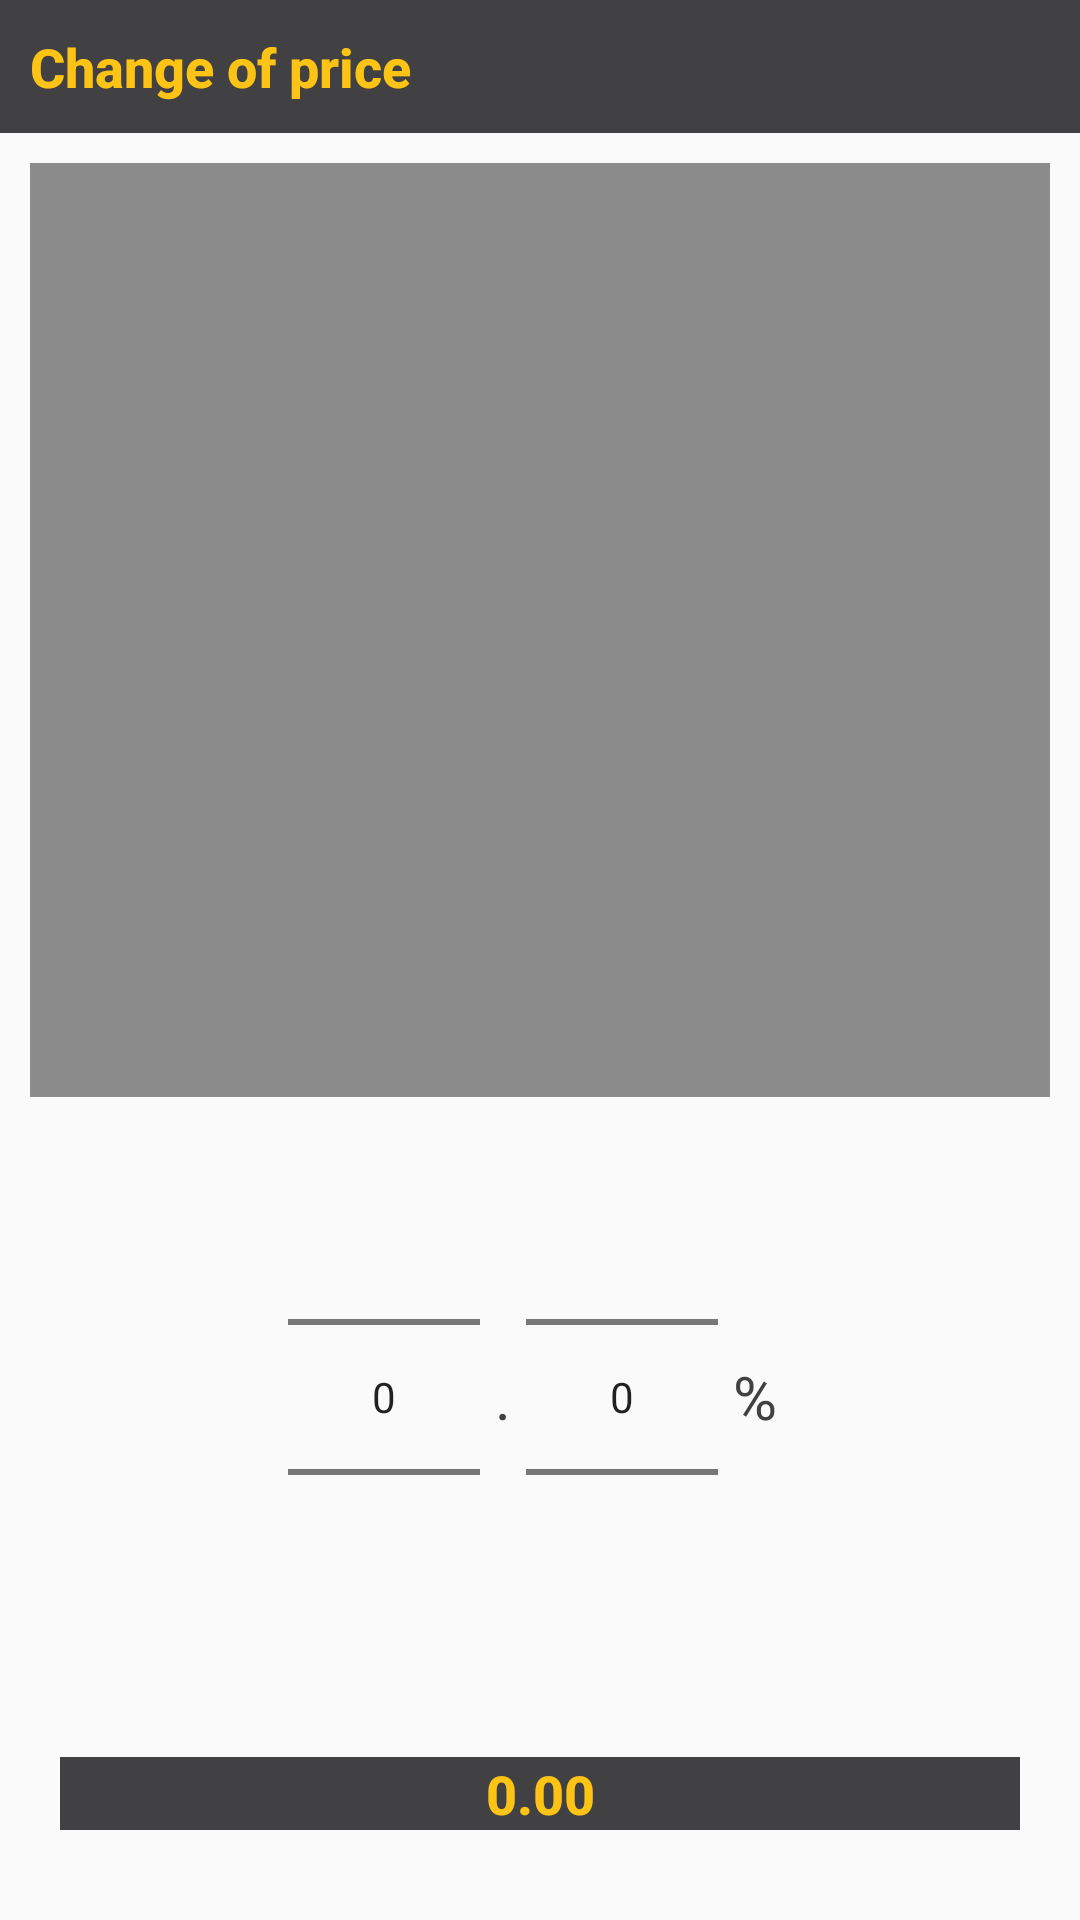

Write the Android layout XML for this screen, with the resource values it uses.
<!-- AndroidManifest.xml: application theme AppTheme -->
<!-- res/layout/fragment_blank.xml -->
<FrameLayout xmlns:android="http://schemas.android.com/apk/res/android"
    xmlns:tools="http://schemas.android.com/tools"
    android:layout_width="match_parent"
    android:layout_height="match_parent"
    >

    <LinearLayout
        android:orientation="vertical"
        android:layout_width="match_parent"
        android:layout_height="match_parent">

        <TextView
            android:layout_width="fill_parent"
            android:layout_height="wrap_content"
            android:layout_gravity="center"
            android:padding="10dp"
            style="@style/fontDialogText"
            android:background="@color/colorRightSideButtonBackground"
            android:text="Change of price"/>
        <Spinner
            android:id="@+id/changeSpinner"
            android:layout_width="match_parent"
            android:layout_height="wrap_content"
            android:layout_margin="10dp"
            android:background="@color/colorLightBrown"
            android:layout_weight="1" />

        <LinearLayout
            android:id="@+id/linearLayoutPercentMode"
            android:layout_width="fill_parent"
            android:layout_height="wrap_content"
            android:gravity="center">

            <NumberPicker
                android:id="@+id/euro_picker"
                android:layout_width="wrap_content"
                android:layout_height="wrap_content"
                android:layout_gravity="center" />



            <TextView

                android:layout_width="wrap_content"
                android:layout_height="wrap_content"
                android:layout_gravity="center"
                android:padding="5dp"
                android:textSize="20sp"
                android:textColor="@color/colorRightSideButtonBackground"
                android:text="."/>

            <NumberPicker
                android:id="@+id/cent_picker"
                android:layout_width="wrap_content"
                android:layout_height="wrap_content"
                android:layout_gravity="center" />
            <TextView
                android:layout_width="wrap_content"
                android:layout_height="wrap_content"
                android:layout_gravity="center"
                android:padding="5dp"
                android:textSize="20sp"
                android:textColor="@color/colorRightSideButtonBackground"
                android:text="%"/>

        </LinearLayout>
    <LinearLayout
        android:id="@+id/linearLayoutAmountMode"
        android:layout_width="fill_parent"
        android:layout_height="wrap_content"
        android:orientation="vertical"
        android:gravity="center">
        <EditText
            android:layout_width="fill_parent"
            android:layout_height="wrap_content"
            android:layout_gravity="center"
            android:layout_marginLeft="20dp"
            android:layout_marginRight="20dp"
            android:layout_marginBottom="30dp"
            android:layout_marginTop="30dp"
            style="@style/fontDialogText"
            android:background="@color/colorRightSideButtonBackground"
            android:text="0.00"
            android:inputType="numberDecimal"
            android:textAlignment="center"/>
    </LinearLayout>
    </LinearLayout>
</FrameLayout>
<!-- resources referenced by this layout -->
<resources>
  <color name="colorLightBrown">#98414042</color>
  <color name="colorRightSideButtonBackground">#414042</color>
  <style name="fontDialogText" parent="@android:style/TextAppearance.DeviceDefault.Medium">
          
          <item name="android:textColor">@color/colorNumberPickerConBackground</item>
          <item name="android:textStyle">bold</item>
      </style>
  <style name="AppTheme" parent="Theme.AppCompat.Light.DarkActionBar">
          
          <item name="android:textColor">@color/colorNumberPickerConBackground</item>
          <item name="colorPrimary">@color/colorRightSideButtonBackground</item>
          <item name="colorPrimaryDark">@color/colorPrimaryDark</item>
          <item name="colorAccent">@color/colorAccent</item>
      </style>
  <color name="colorNumberPickerConBackground">#FDC315</color>
  <color name="colorPrimaryDark">#303F9F</color>
  <color name="colorAccent">#FF4081</color>
</resources>
